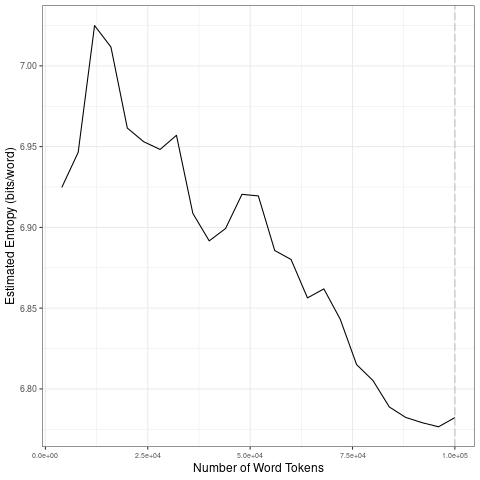

The table this chart was drawn from, first rows:
file, entropy.Corpus.Size, entropy.Entropy, sd.Corpus.Size, sd.SD
data/covid-clean/2020_by_fr/2020-08-04_t…, 4000, 6.925, 20000, 0.04288
data/covid-clean/2020_by_fr/2020-08-04_t…, 8000, 6.946, 40000, 0.02959
data/covid-clean/2020_by_fr/2020-08-04_t…, 12000, 7.025, 60000, 0.01867
data/covid-clean/2020_by_fr/2020-08-04_t…, 16000, 7.012, 80000, 0.02513
data/covid-clean/2020_by_fr/2020-08-04_t…, 20000, 6.961, 1e+05, 0.004589
data/covid-clean/2020_by_fr/2020-08-04_t…, 24000, 6.953, 20000, 0.04288
data/covid-clean/2020_by_fr/2020-08-04_t…, 28000, 6.948, 40000, 0.02959
data/covid-clean/2020_by_fr/2020-08-04_t…, 32000, 6.957, 60000, 0.01867
data/covid-clean/2020_by_fr/2020-08-04_t…, 36000, 6.909, 80000, 0.02513
data/covid-clean/2020_by_fr/2020-08-04_t…, 40000, 6.892, 1e+05, 0.004589
data/covid-clean/2020_by_fr/2020-08-04_t…, 44000, 6.899, 20000, 0.04288
data/covid-clean/2020_by_fr/2020-08-04_t…, 48000, 6.92, 40000, 0.02959
data/covid-clean/2020_by_fr/2020-08-04_t…, 52000, 6.919, 60000, 0.01867
data/covid-clean/2020_by_fr/2020-08-04_t…, 56000, 6.886, 80000, 0.02513
data/covid-clean/2020_by_fr/2020-08-04_t…, 60000, 6.88, 1e+05, 0.004589
data/covid-clean/2020_by_fr/2020-08-04_t…, 64000, 6.856, 20000, 0.04288
data/covid-clean/2020_by_fr/2020-08-04_t…, 68000, 6.862, 40000, 0.02959
data/covid-clean/2020_by_fr/2020-08-04_t…, 72000, 6.843, 60000, 0.01867
data/covid-clean/2020_by_fr/2020-08-04_t…, 76000, 6.815, 80000, 0.02513
data/covid-clean/2020_by_fr/2020-08-04_t…, 80000, 6.805, 1e+05, 0.004589
data/covid-clean/2020_by_fr/2020-08-04_t…, 84000, 6.789, 20000, 0.04288
data/covid-clean/2020_by_fr/2020-08-04_t…, 88000, 6.782, 40000, 0.02959
data/covid-clean/2020_by_fr/2020-08-04_t…, 92000, 6.779, 60000, 0.01867
data/covid-clean/2020_by_fr/2020-08-04_t…, 96000, 6.777, 80000, 0.02513
data/covid-clean/2020_by_fr/2020-08-04_t…, 1e+05, 6.782, 1e+05, 0.004589
